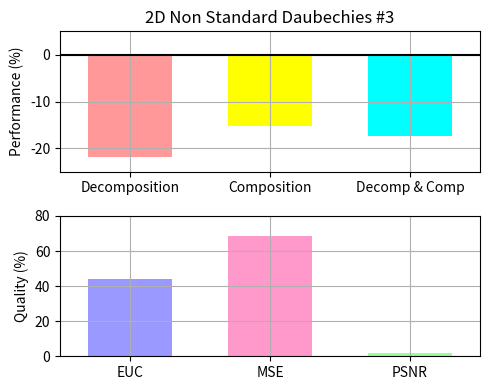

Reproduce this figure in Python.
"""
Bar chart demo with pairs of bars grouped for easy comparison.
"""
import numpy as np
import matplotlib.pyplot as plt


n_groups = 3

# fig, ax = plt.subplots(nrows=3, sharex=True, figsize=(5, 6))
fig = plt.figure(figsize=(5, 4))
fig.subplots_adjust(hspace=0.01)

ax = []

ax.append(fig.add_subplot(211))
ax.append(fig.add_subplot(212))

#ax.append(fig.add_subplot(311))
#ax.append(fig.add_subplot(312, sharex=ax[0]))
#ax.append(fig.add_subplot(313))

patterns1 = ('/', '\\', '-', '|')
patterns2 = ('o', 'O', '.', '*')

index = np.arange(n_groups)
bar_width = 0.6

opacity = 1.0
# colors1 = (1.0, 0.6, 0.6)
# colors2 = (1.0, 0.6, 0.6)
colors1 = [(1.0, 0.6, 0.6), (1.0, 1.0, 0.0), (0.0, 1.0, 1.0)]
colors2 = [(0.6, 0.6, 1.0), (1.0, 0.6, 0.8), (0.6, 1.0, 0.6)]
error_config = {'ecolor': '0.3'}

plt.sca(ax[0])

developed = (-21.9542, -15.203, -17.3513)
std_dev = (0.0, 0.0, 0.0)

plt.ylabel('Performance (%)')
plt.title('2D Non Standard Daubechies #3')
plt.xticks(index, ('Decomposition', 'Composition', 'Decomp & Comp'))
plt.grid(True)
plt.ylim([-25.0,5.0])
# ax[0].xaxis.set_visible(False)

Performance = ax[0].bar(index, developed, bar_width,
                 alpha=opacity,
                 color=colors1,
                 yerr=std_dev,
                 error_kw=error_config,
                 label='Developed',
                 align='center')

# for bar, pattern in zip(Speedup, patterns1):
#     bar.set_hatch(pattern)

plt.xlim([min(index) - 0.5, max(index) + 0.5])
plt.axhline(y=0, xmin=min(index) - 0.5, xmax=max(index) + 0.5, color='black')

# plt.legend(loc='upper left', prop={'size':11})

# plt.sca(ax[1])

# developedError = (-3.425046E+004, -2.140426E+003, -2.036283E+007)

# plt.ylabel('Accuracy (%)')
# plt.xticks(index, ('Decomposition', 'Composition', 'Decomp & Comp'))
# plt.grid(True)
# plt.ylim([-0.3E+008,0.0])

# Errors = ax[1].bar(index, developedError, bar_width,
#                  alpha=opacity,
#                  color=colors1,
#                  #yerr=std_ori,
#                  error_kw=error_config,
#                  label='Developed',
#                  align='center')

plt.sca(ax[1])

MetricResults = (43.8987, 68.5265, 1.73043)


plt.ylabel('Quality (%)')
plt.xticks(index, ('EUC', 'MSE', 'PSNR'))
plt.grid(True)
plt.ylim([0.0,80.0])
plt.xlim([min(index) - 0.5, max(index) + 0.5])

Metrics = ax[1].bar(index, MetricResults, bar_width,
                 alpha=opacity,
                 color=colors2,
                 #yerr=std_ori,
                 error_kw=error_config,
                 label='Developed',
                 align='center')

plt.tight_layout()
#plt.show()
fig.savefig("test6NS-4096.pdf", format='pdf')